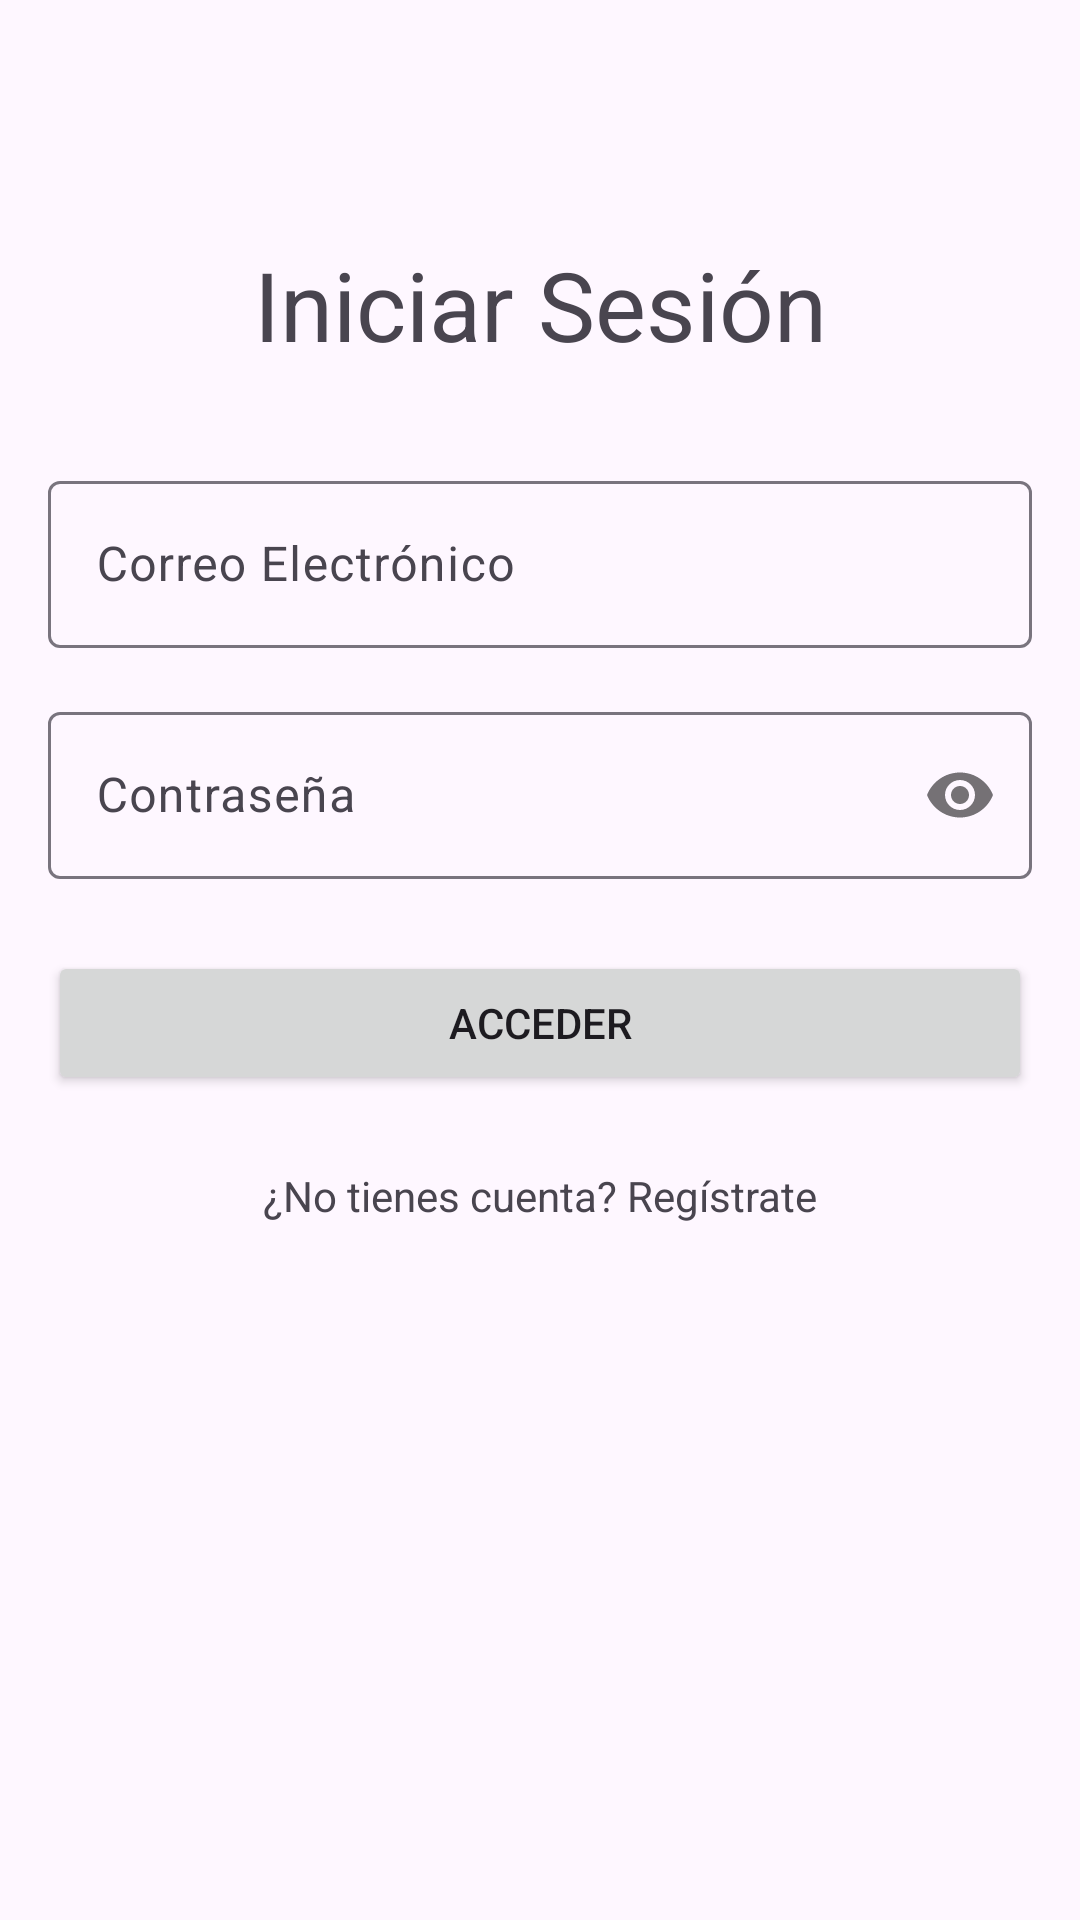

Here is an Android app screen rendered from its layout file. Give the layout XML and the strings, colors and styles it references.
<!-- AndroidManifest.xml: activity theme Theme.KeepBalanced.NoActionBar -->
<!-- res/layout/activity_login.xml -->
<?xml version="1.0" encoding="utf-8"?>
<androidx.constraintlayout.widget.ConstraintLayout xmlns:android="http://schemas.android.com/apk/res/android"
    xmlns:app="http://schemas.android.com/apk/res-auto"
    xmlns:tools="http://schemas.android.com/tools"
    android:layout_width="match_parent"
    android:layout_height="match_parent"
    android:padding="16dp"
    tools:context=".LoginActivity">

    <TextView
        android:id="@+id/tv_login_title"
        android:layout_width="wrap_content"
        android:layout_height="wrap_content"
        android:text="Iniciar Sesión"
        android:textAppearance="@style/TextAppearance.Material3.HeadlineLarge"
        app:layout_constraintTop_toTopOf="parent"
        app:layout_constraintStart_toStartOf="parent"
        app:layout_constraintEnd_toEndOf="parent"
        android:layout_marginTop="64dp"/>

    <com.google.android.material.textfield.TextInputLayout
        android:id="@+id/til_email_login"
        android:layout_width="0dp"
        android:layout_height="wrap_content"
        android:layout_marginTop="32dp"
        app:layout_constraintTop_toBottomOf="@id/tv_login_title"
        app:layout_constraintStart_toStartOf="parent"
        app:layout_constraintEnd_toEndOf="parent">

        <com.google.android.material.textfield.TextInputEditText
            android:id="@+id/et_email_login"
            android:layout_width="match_parent"
            android:layout_height="wrap_content"
            android:hint="Correo Electrónico"
            android:inputType="textEmailAddress" />
    </com.google.android.material.textfield.TextInputLayout>

    <com.google.android.material.textfield.TextInputLayout
        android:id="@+id/til_password_login"
        android:layout_width="0dp"
        android:layout_height="wrap_content"
        android:layout_marginTop="16dp"
        app:passwordToggleEnabled="true"
        app:layout_constraintTop_toBottomOf="@id/til_email_login"
        app:layout_constraintStart_toStartOf="parent"
        app:layout_constraintEnd_toEndOf="parent">

        <com.google.android.material.textfield.TextInputEditText
            android:id="@+id/et_password_login"
            android:layout_width="match_parent"
            android:layout_height="wrap_content"
            android:hint="Contraseña"
            android:inputType="textPassword" />
    </com.google.android.material.textfield.TextInputLayout>

    <Button
        android:id="@+id/btn_login"
        android:layout_width="0dp"
        android:layout_height="wrap_content"
        android:text="Acceder"
        android:layout_marginTop="24dp"
        app:layout_constraintTop_toBottomOf="@id/til_password_login"
        app:layout_constraintStart_toStartOf="parent"
        app:layout_constraintEnd_toEndOf="parent" />

    <TextView
        android:id="@+id/tv_go_to_register"
        android:layout_width="wrap_content"
        android:layout_height="wrap_content"
        android:text="¿No tienes cuenta? Regístrate"
        android:padding="8dp"
        android:layout_marginTop="16dp"
        app:layout_constraintTop_toBottomOf="@id/btn_login"
        app:layout_constraintStart_toStartOf="parent"
        app:layout_constraintEnd_toEndOf="parent"/>

    <ProgressBar
        android:id="@+id/progress_bar_login"
        android:layout_width="wrap_content"
        android:layout_height="wrap_content"
        android:visibility="gone"
        tools:visibility="visible"
        app:layout_constraintTop_toTopOf="parent"
        app:layout_constraintBottom_toBottomOf="parent"
        app:layout_constraintStart_toStartOf="parent"
        app:layout_constraintEnd_toEndOf="parent"/>

</androidx.constraintlayout.widget.ConstraintLayout>
<!-- resources referenced by this layout -->
<resources>
  <style name="Theme.KeepBalanced.NoActionBar" parent="Theme.KeepBalanced">
          <item name="windowActionBar">false</item>
          <item name="windowNoTitle">true</item>
      </style>
  <style name="Theme.KeepBalanced" parent="Theme.Material3.DayNight">
      </style>
</resources>
